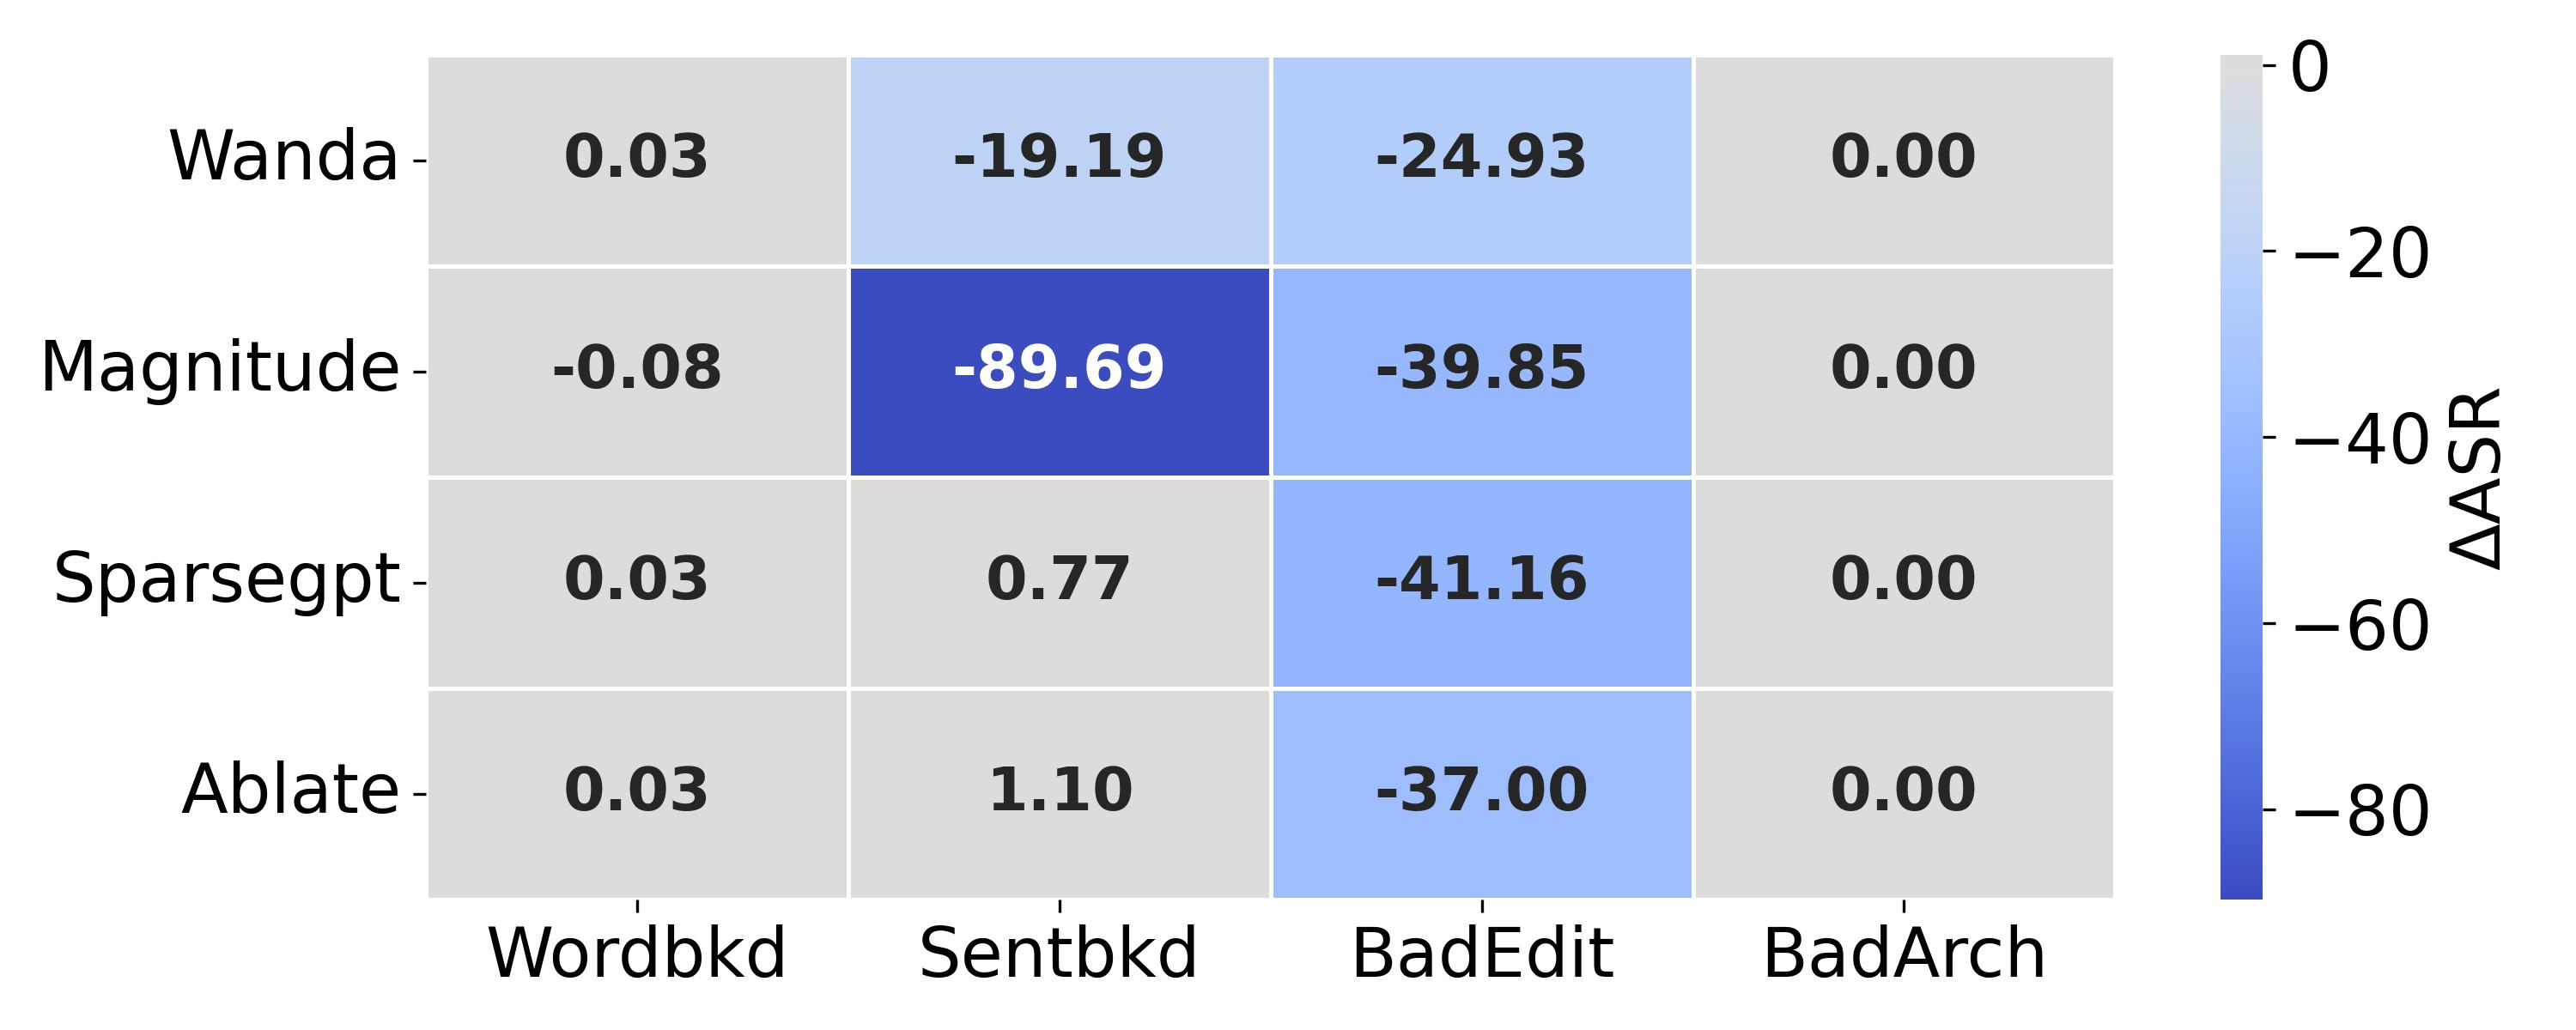

Data behind this chart, as committed beside it:
Method, Wordbkd, Sentbkd, BadEdit, BadArch
Orig, 0.9997, 0.9890, 0.4796, 1
Wanda, 1, 0.7971, 0.2303, 1
Magnitude, 0.9989, 0.0921, 0.0811, 1
Sparsegpt, 1, 0.9967, 0.0680, 1
Ablate, 1, 1, 0.1096, 1
